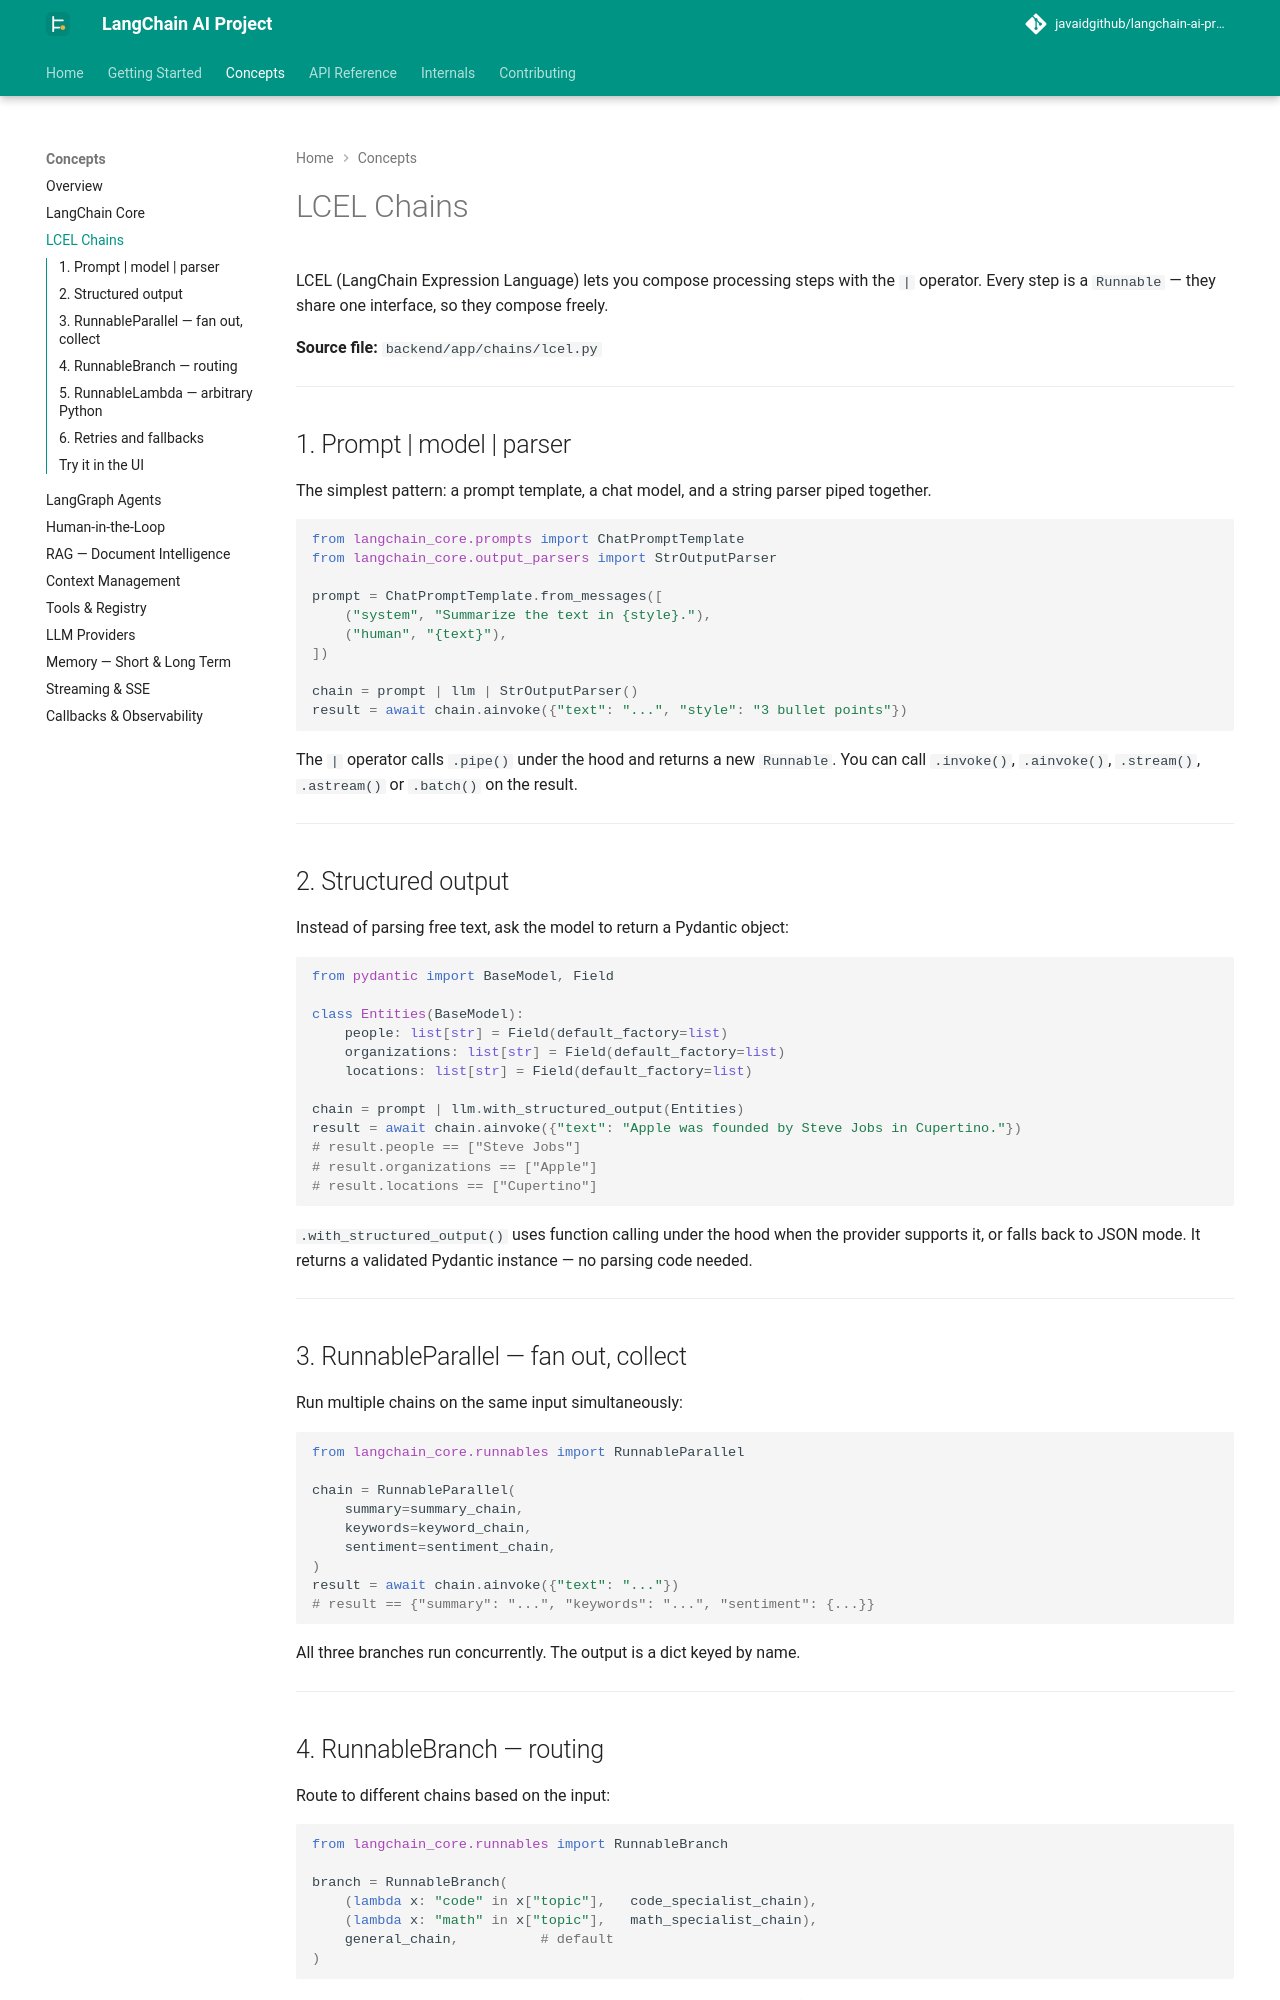

repository: javaidgithub/langchain-ai-project · page: concepts/lcel-chains/index.html · generator: mkdocs

# LCEL Chains

LCEL (LangChain Expression Language) lets you compose processing steps with the `|` operator. Every step is a `Runnable` — they share one interface, so they compose freely.

**Source file:** `backend/app/chains/lcel.py`

---

## 1. Prompt | model | parser

The simplest pattern: a prompt template, a chat model, and a string parser piped together.

```python
from langchain_core.prompts import ChatPromptTemplate
from langchain_core.output_parsers import StrOutputParser

prompt = ChatPromptTemplate.from_messages([
    ("system", "Summarize the text in {style}."),
    ("human", "{text}"),
])

chain = prompt | llm | StrOutputParser()
result = await chain.ainvoke({"text": "...", "style": "3 bullet points"})
```

The `|` operator calls `.pipe()` under the hood and returns a new `Runnable`. You can call `.invoke()`, `.ainvoke()`, `.stream()`, `.astream()` or `.batch()` on the result.

---

## 2. Structured output

Instead of parsing free text, ask the model to return a Pydantic object:

```python
from pydantic import BaseModel, Field

class Entities(BaseModel):
    people: list[str] = Field(default_factory=list)
    organizations: list[str] = Field(default_factory=list)
    locations: list[str] = Field(default_factory=list)

chain = prompt | llm.with_structured_output(Entities)
result = await chain.ainvoke({"text": "Apple was founded by Steve Jobs in Cupertino."})
# result.people == ["Steve Jobs"]
# result.organizations == ["Apple"]
# result.locations == ["Cupertino"]
```

`.with_structured_output()` uses function calling under the hood when the provider supports it, or falls back to JSON mode. It returns a validated Pydantic instance — no parsing code needed.

---

## 3. RunnableParallel — fan out, collect

Run multiple chains on the same input simultaneously:

```python
from langchain_core.runnables import RunnableParallel

chain = RunnableParallel(
    summary=summary_chain,
    keywords=keyword_chain,
    sentiment=sentiment_chain,
)
result = await chain.ainvoke({"text": "..."})
# result == {"summary": "...", "keywords": "...", "sentiment": {...}}
```

All three branches run concurrently. The output is a dict keyed by name.

---
